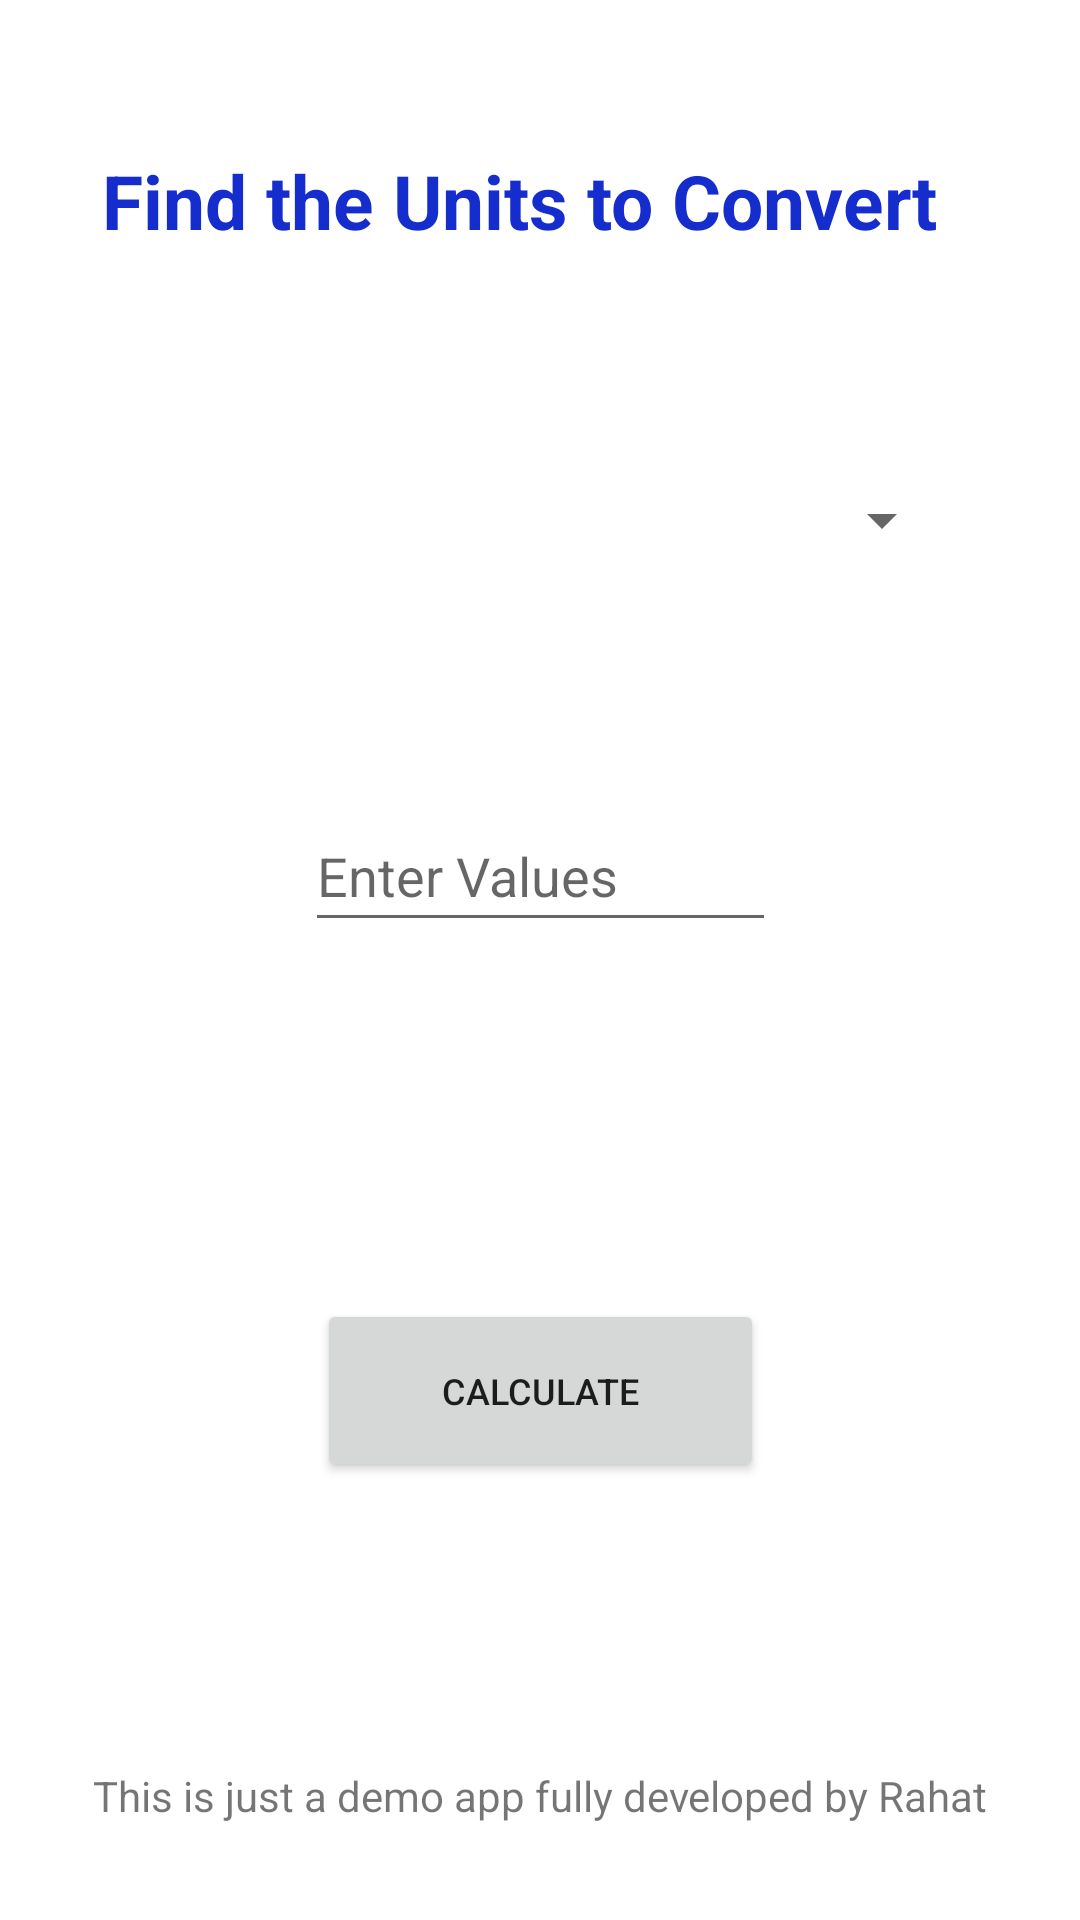

Android layout source for this screen:
<!-- AndroidManifest.xml: application theme Theme.MyFirstApp -->
<!-- res/layout/activity_main.xml -->
<?xml version="1.0" encoding="utf-8"?>
<androidx.constraintlayout.widget.ConstraintLayout xmlns:android="http://schemas.android.com/apk/res/android"
    xmlns:app="http://schemas.android.com/apk/res-auto"
    xmlns:tools="http://schemas.android.com/tools"
    android:layout_width="match_parent"
    android:layout_height="match_parent"
    tools:context=".MainActivity">

    <Button
        android:id="@+id/calculateButton"
        android:layout_width="149dp"
        android:layout_height="61dp"
        android:layout_marginTop="52dp"
        android:text="Calculate"
        android:textSize="12sp"
        app:layout_constraintEnd_toEndOf="parent"
        app:layout_constraintStart_toStartOf="parent"
        app:layout_constraintTop_toBottomOf="@+id/resultTextId" />

    <TextView
        android:id="@+id/textView"
        android:layout_width="292dp"
        android:layout_height="42dp"
        android:layout_marginTop="50dp"
        android:text="Find the Units to Convert"
        android:textColor="#162DCD"
        android:textColorLink="#000000"
        android:textSize="25sp"
        android:textStyle="bold"
        app:layout_constraintEnd_toEndOf="parent"
        app:layout_constraintHorizontal_bias="0.498"
        app:layout_constraintStart_toStartOf="parent"
        app:layout_constraintTop_toTopOf="parent" />

    <Spinner
        android:id="@+id/unitSpinnerId"
        android:layout_width="277dp"
        android:layout_height="59dp"
        android:layout_marginTop="52dp"
        app:layout_constraintEnd_toEndOf="parent"
        android:paddingLeft="10dp"
        app:layout_constraintHorizontal_bias="0.494"
        app:layout_constraintStart_toStartOf="parent"
        app:layout_constraintTop_toBottomOf="@+id/textView" />

    <EditText
        android:id="@+id/editTextId"
        android:layout_width="157dp"
        android:layout_height="47dp"
        android:layout_marginTop="64dp"
        android:ems="10"
        android:hint="Enter Values"
        android:inputType="numberDecimal"
        app:layout_constraintEnd_toEndOf="parent"
        app:layout_constraintStart_toStartOf="parent"
        app:layout_constraintTop_toBottomOf="@+id/unitSpinnerId" />

    <TextView
        android:id="@+id/resultTextId"
        android:layout_width="wrap_content"
        android:layout_height="wrap_content"
        android:layout_marginTop="32dp"
        android:textSize="26sp"
        android:textStyle="bold"
        app:layout_constraintEnd_toEndOf="parent"
        app:layout_constraintHorizontal_bias="0.498"
        app:layout_constraintStart_toStartOf="parent"
        app:layout_constraintTop_toBottomOf="@+id/editTextId" />

    <TextView
        android:id="@+id/textView3"
        android:layout_width="wrap_content"
        android:layout_height="wrap_content"
        android:layout_marginBottom="32dp"
        android:text="This is just a demo app fully developed by Rahat"
        app:layout_constraintBottom_toBottomOf="parent"
        app:layout_constraintEnd_toEndOf="parent"
        app:layout_constraintStart_toStartOf="parent" />
</androidx.constraintlayout.widget.ConstraintLayout>
<!-- resources referenced by this layout -->
<resources>
  <style name="Theme.MyFirstApp" parent="Theme.MaterialComponents.DayNight.DarkActionBar">
          
          <item name="colorPrimary">@color/purple_500</item>
          <item name="colorPrimaryVariant">@color/purple_700</item>
          <item name="colorOnPrimary">@color/white</item>
          
          <item name="colorSecondary">@color/teal_200</item>
          <item name="colorSecondaryVariant">@color/teal_700</item>
          <item name="colorOnSecondary">@color/black</item>
          
          <item name="android:statusBarColor" tools:targetApi="l">?attr/colorPrimaryVariant</item>
          
      </style>
  <!-- not gathered from this repository: default colours our renderer supplied (Android Studio template values) -->
  <color name="purple_500">#FF6200EE</color>
  <color name="purple_700">#FF3700B3</color>
  <color name="teal_200">#FF03DAC5</color>
  <color name="teal_700">#FF018786</color>
  <color name="black">#FF000000</color>
  <color name="white">#FFFFFFFF</color>
</resources>
